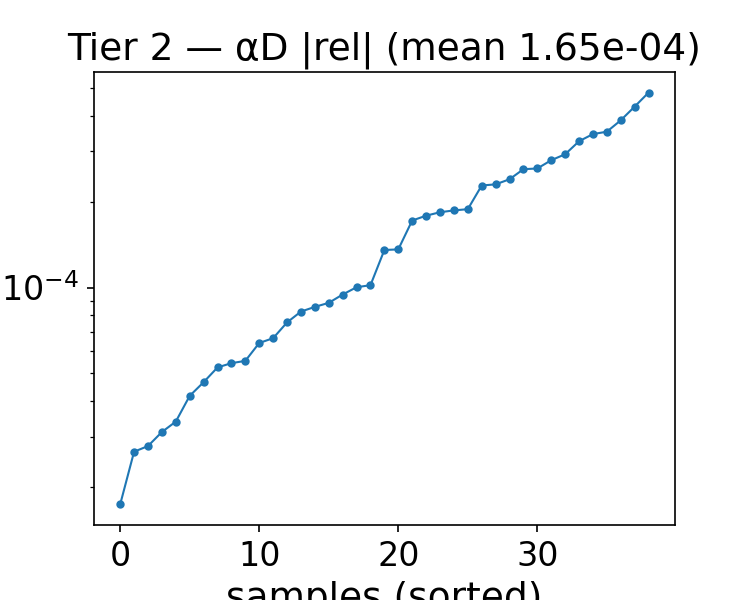

The table this chart was drawn from, first rows:
alpha, beta, alphaD_true, alphaD_pred, rel_abs, rel_signed
1.743, 1.25, 21.33, 21.31, 0.0008968, -0.0008968
1.614, 1.25, 21.05, 21.04, 0.0006838, -0.0006838
1.1, 1.75, 18.05, 18.05, 0.0002312, -0.0002312
1.1, 4.25, 13.18, 13.17, 0.0005498, -0.0005498
1.1, 4, 13.45, 13.44, 0.0006329, -0.0006329
0.7140, 1, 20.11, 20.1, 0.0005838, -0.0005838
1.229, 4, 13.63, 13.61, 0.001513, -0.001513
2, 2.5, 18.34, 18.34, 2.360927036075562e-05, 2.360927036075562e-05
0.3290, 4.25, 15.84, 16.17, 0.02053, 0.02053
2, 2.75, 17.79, 17.79, 5.4670015817420246e-05, -5.4670015817420246e-05
0.3290, 1.5, 17.28, 17.32, 0.002256, 0.002256
0.9710, 1.25, 19.57, 19.57, 0.00021, 0.00021
2, 2, 19.59, 19.59, 5.379871569793273e-05, -5.379871569793273e-05
1.871, 1, 22.52, 22.5, 0.0009809, -0.0009809
0.5860, 1.5, 17.73, 17.75, 0.001179, 0.001179
1.871, 4.25, 14.76, 14.76, 0.0001715, -0.0001715
1.743, 3, 16.56, 16.56, 6.284217618177187e-05, -6.284217618177187e-05
1.614, 3, 16.2, 16.21, 0.000151, 0.000151
0.4570, 3.5, 14.27, 14.26, 0.001241, -0.001241
0.8430, 4, 13.37, 13.38, 0.00041, 0.00041
0.8430, 4.25, 13.2, 13.21, 0.0002945, 0.0002945
1.1, 3.75, 13.76, 13.75, 0.0009348, -0.0009348
0.8430, 1, 20.4, 20.39, 0.0003201, -0.0003201
0.8430, 4.5, 13.09, 13.07, 0.001385, -0.001385
0.7140, 3, 14.44, 14.44, 7.194818621163569e-06, -7.194818621163569e-06
0.8430, 1.25, 19.27, 19.28, 0.0005212, 0.0005212
0.2000, 3, 15.13, 14.81, 0.02136, -0.02136
1.357, 1.5, 19.54, 19.54, 0.0002193, -0.0002193
1.486, 4.25, 13.78, 13.78, 0.0004374, -0.0004374
0.9710, 3.75, 13.63, 13.62, 0.0004861, -0.0004861
1.229, 3, 15.23, 15.23, 0.0001521, 0.0001521
1.229, 3.75, 13.97, 13.95, 0.001556, -0.001556
0.3290, 3.25, 14.69, 14.64, 0.002868, -0.002868
1.229, 3.25, 14.76, 14.76, 0.0001764, -0.0001764
1.229, 3.5, 14.35, 14.34, 0.001273, -0.001273
1.871, 3.75, 15.54, 15.53, 0.0001973, -0.0001973
1.871, 3.25, 16.42, 16.42, 1.962932956028796e-05, 1.962932956028796e-05
1.614, 2, 18.61, 18.6, 0.000418, -0.000418
0.4570, 2.25, 15.52, 15.52, 0.0001577, 0.0001577
0.7140, 2.25, 15.82, 15.82, 0.0002025, -0.0002025
0.2000, 2.5, 15.27, 14.94, 0.02166, -0.02166
0.8430, 3, 14.55, 14.55, 3.571986541738432e-05, -3.571986541738432e-05
0.8430, 3.5, 13.86, 13.85, 0.0002389, -0.0002389
0.9710, 2.25, 16.32, 16.31, 0.0003803, -0.0003803
0.3290, 2, 15.95, 15.95, 0.0004289, -0.0004289
0.9710, 2.5, 15.72, 15.72, 0.0001881, -0.0001881
0.9710, 2.75, 15.2, 15.19, 0.0004039, -0.0004039
0.5860, 2, 16.23, 16.23, 3.898485341969954e-05, -3.898485341969954e-05
1.871, 2.75, 17.43, 17.43, 4.346303587208228e-05, 4.346303587208228e-05
1.614, 4.25, 14.08, 14.08, 0.0003042, -0.0003042
